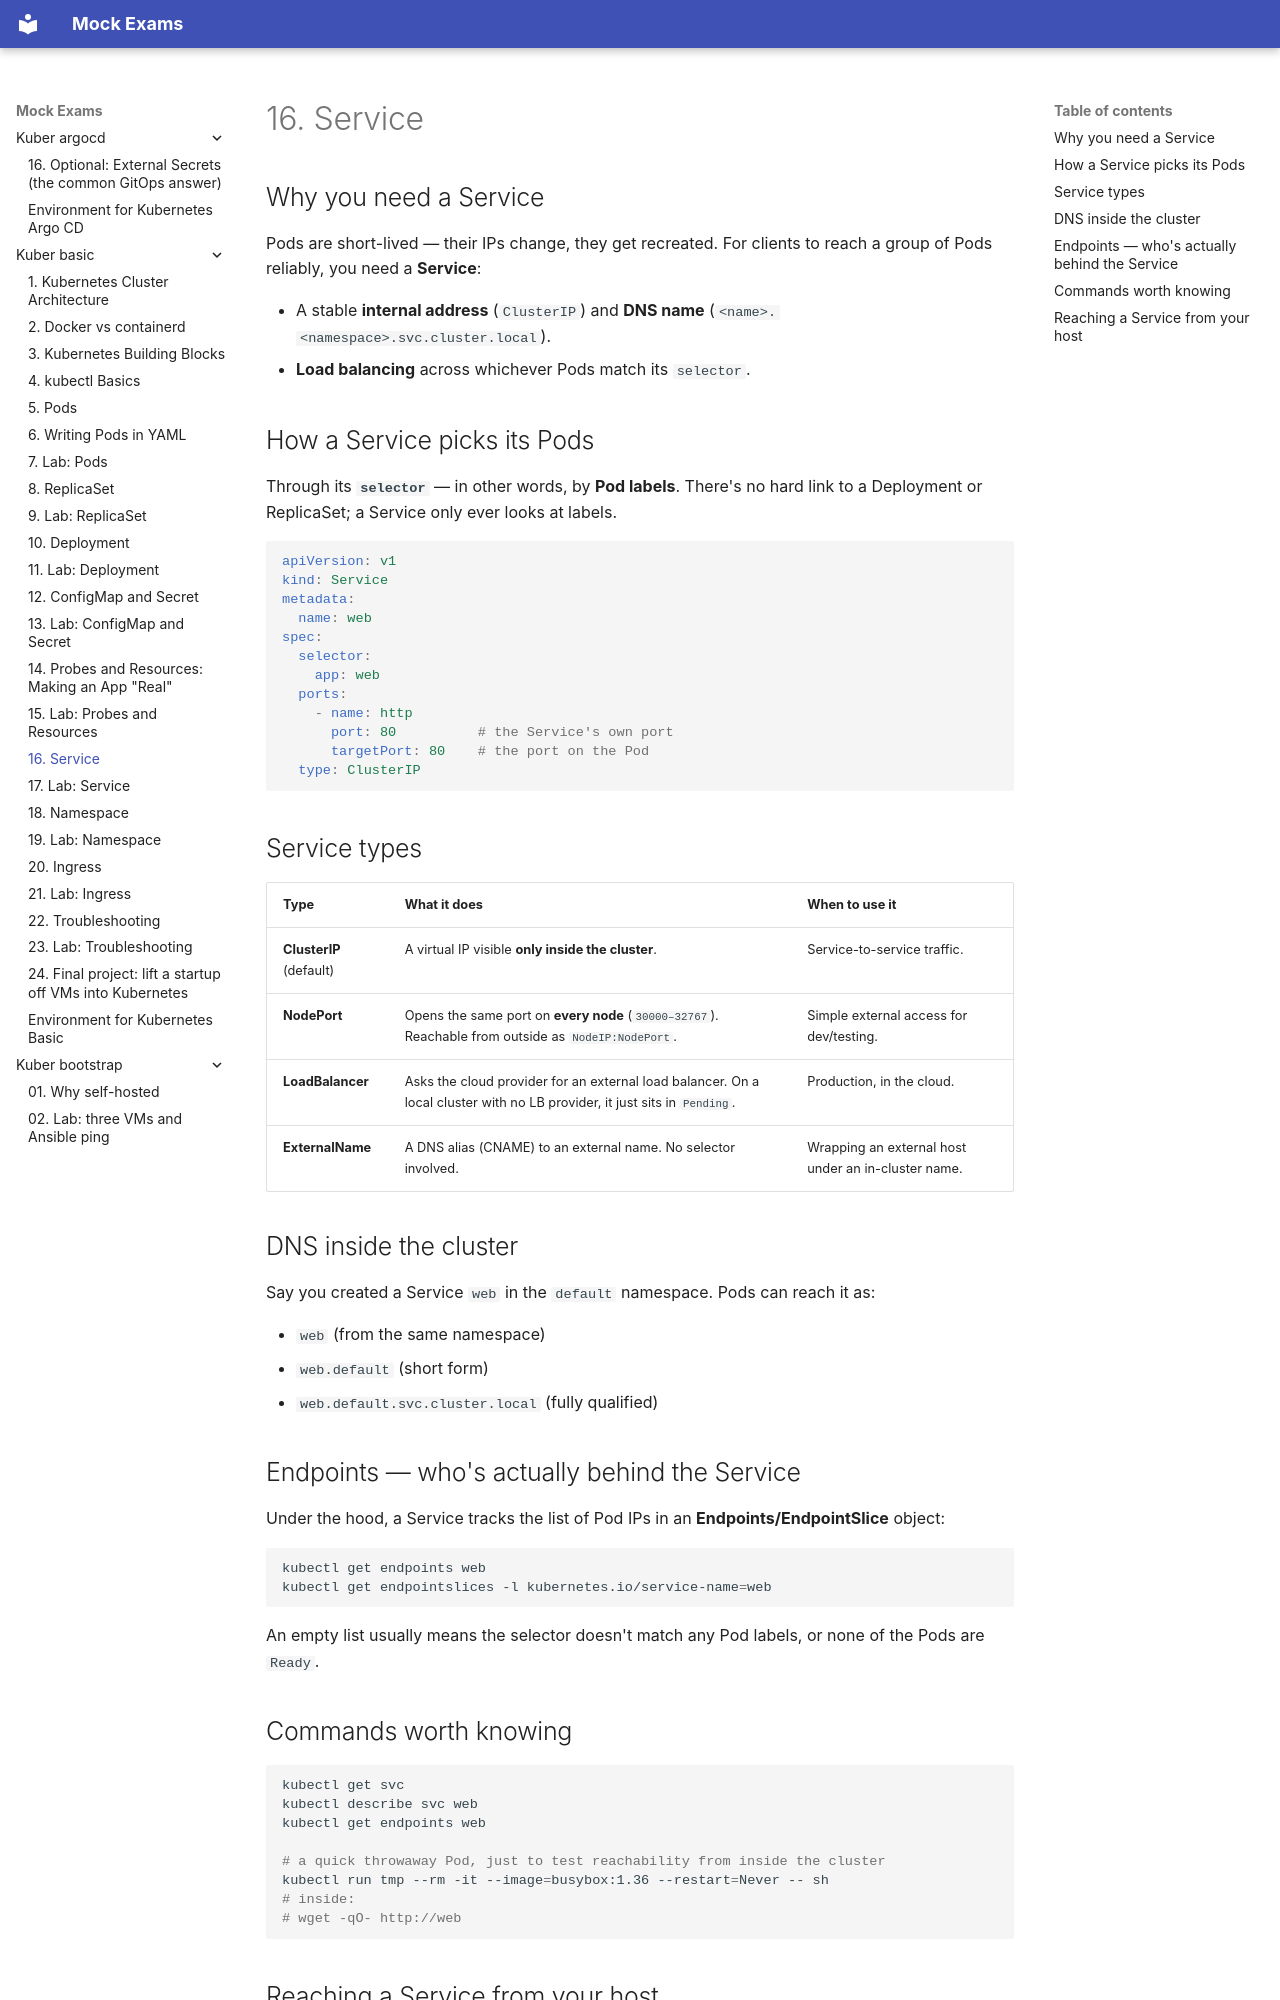

repository: FedorArbuzov/mock-exams · page: kuber-basic/16-service/index.html · generator: mkdocs

# 16. Service

## Why you need a Service

Pods are short-lived — their IPs change, they get recreated. For clients to reach a group of Pods reliably, you need a **Service**:

- A stable **internal address** (`ClusterIP`) and **DNS name** (`<name>.<namespace>.svc.cluster.local`).
- **Load balancing** across whichever Pods match its `selector`.

## How a Service picks its Pods

Through its **`selector`** — in other words, by **Pod labels**. There's no hard link to a Deployment or ReplicaSet; a Service only ever looks at labels.

```yaml
apiVersion: v1
kind: Service
metadata:
  name: web
spec:
  selector:
    app: web
  ports:
    - name: http
      port: 80          # the Service's own port
      targetPort: 80    # the port on the Pod
  type: ClusterIP
```

## Service types

| Type | What it does | When to use it |
|------|------------|---------------------|
| **ClusterIP** (default) | A virtual IP visible **only inside the cluster**. | Service-to-service traffic. |
| **NodePort** | Opens the same port on **every node** (`30000–32767`). Reachable from outside as `NodeIP:NodePort`. | Simple external access for dev/testing. |
| **LoadBalancer** | Asks the cloud provider for an external load balancer. On a local cluster with no LB provider, it just sits in `Pending`. | Production, in the cloud. |
| **ExternalName** | A DNS alias (CNAME) to an external name. No selector involved. | Wrapping an external host under an in-cluster name. |

## DNS inside the cluster

Say you created a Service `web` in the `default` namespace. Pods can reach it as:

- `web` (from the same namespace)
- `web.default` (short form)
- `web.default.svc.cluster.local` (fully qualified)

## Endpoints — who's actually behind the Service

Under the hood, a Service tracks the list of Pod IPs in an **Endpoints/EndpointSlice** object:

```bash
kubectl get endpoints web
kubectl get endpointslices -l kubernetes.io/service-name=web
```

An empty list usually means the selector doesn't match any Pod labels, or none of the Pods are `Ready`.
